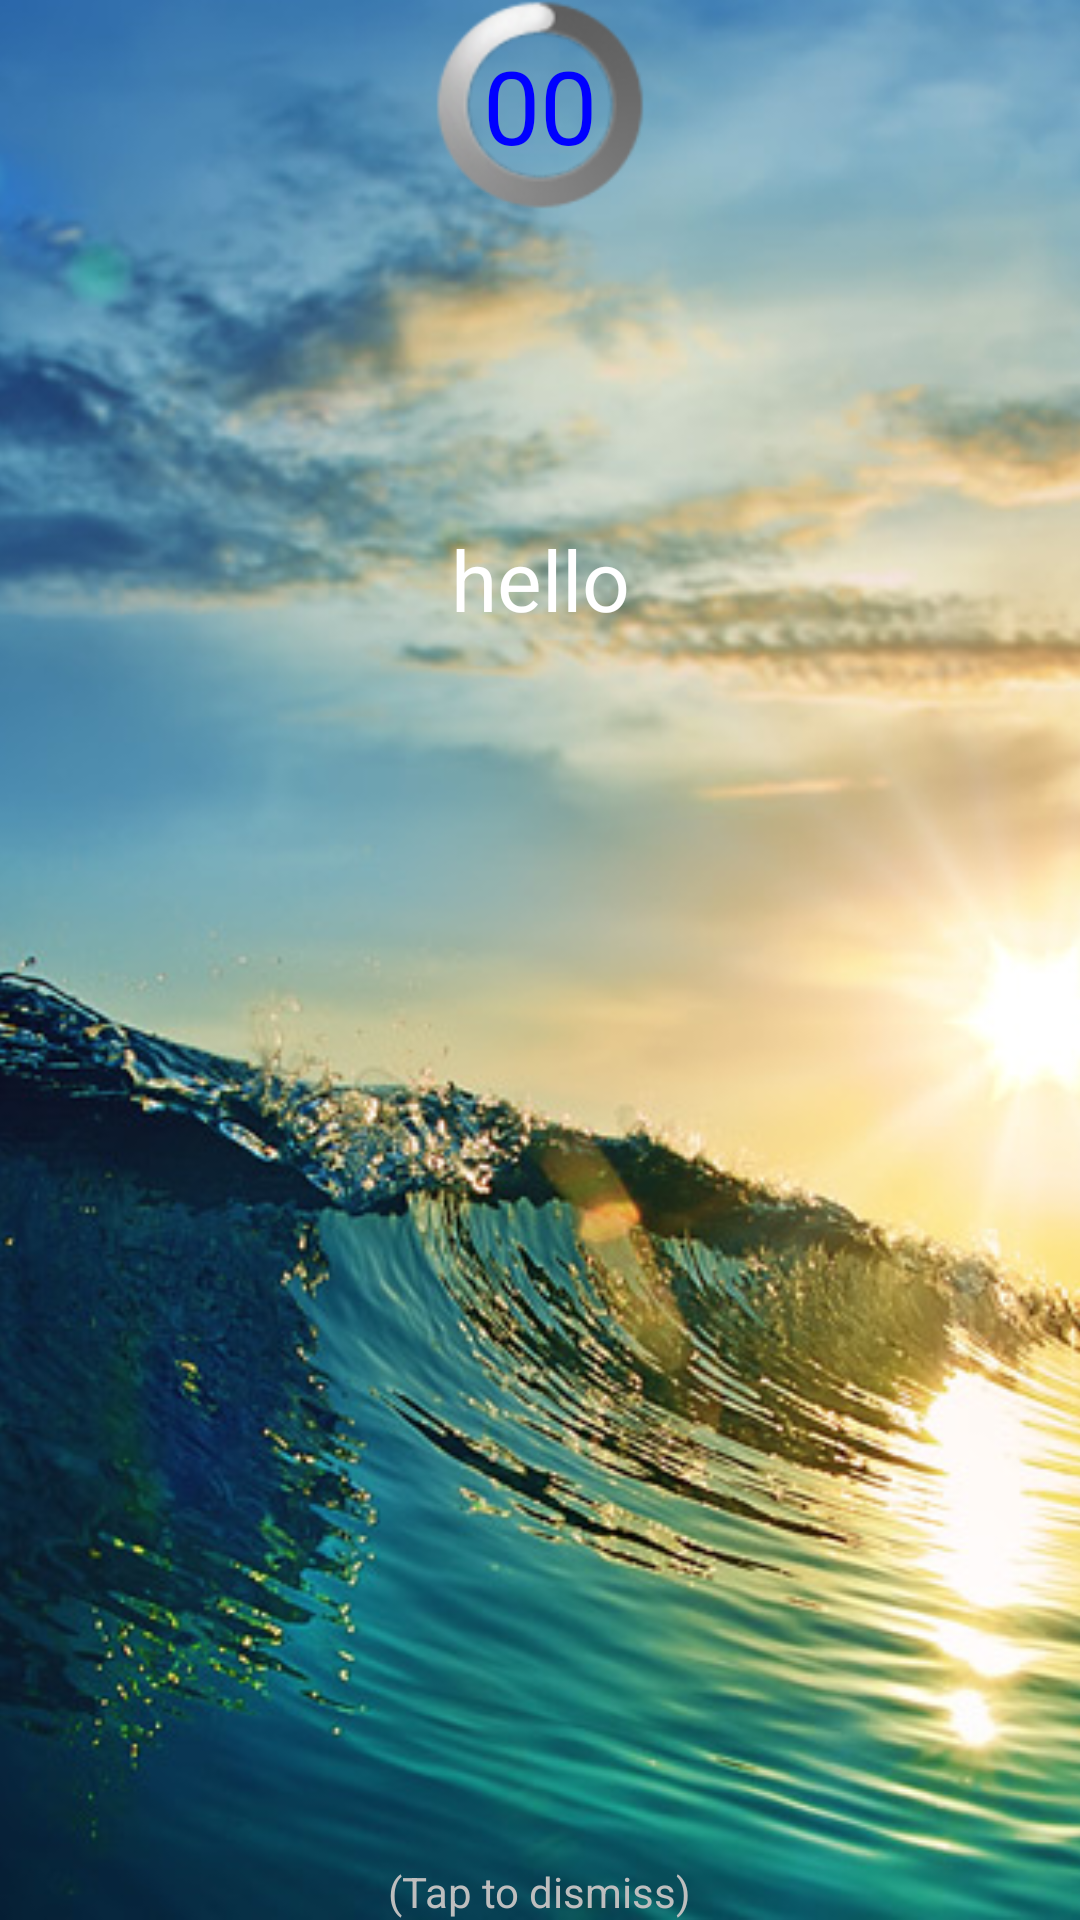

This screen was rendered from an Android layout file. Write that file and the resources it references.
<!-- AndroidManifest.xml: activity theme android:Theme.Black.NoTitleBar.Fullscreen -->
<!-- res/layout/activity_background.xml -->
<GridLayout xmlns:android="http://schemas.android.com/apk/res/android"
    android:layout_width="match_parent"
    android:layout_height="match_parent"
    android:layout_gravity="center"
    android:columnCount="2"
    android:orientation="vertical"
    android:rowCount="3" >

    <ImageView
        android:id="@+id/phrase_pic"
        android:layout_width="match_parent"
        android:layout_height="match_parent"
        android:layout_column="0"
        android:layout_gravity="left|top"
        android:layout_marginTop="0dp"
        android:layout_row="0"
        android:adjustViewBounds="true"
        android:background="#FFFFBB33"
        android:contentDescription="@string/app_name"
        android:cropToPadding="false"
        android:scaleType="centerCrop"
        android:src="@drawable/ocean" />

    <TextView
        android:id="@+id/text_count"
        android:layout_width="72dp"
        android:layout_height="70dp"
        android:layout_column="0"
        android:layout_gravity="center_horizontal|top"
        android:layout_row="0"
        android:background="@android:color/transparent"
        android:gravity="center"
        android:text="00"
        android:textAppearance="?android:attr/textAppearanceLarge"
        android:textColor="#00f"
        android:textSize="34sp" />

    <TextView
        android:id="@+id/phrase_msg"
        android:layout_width="match_parent"
        android:layout_height="291dp"
        android:layout_column="0"
        android:layout_gravity="center"
        android:layout_row="0"
        android:gravity="center_horizontal"
        android:paddingLeft="15dp"
        android:paddingRight="15dp"
        android:text="hello"
        android:textAppearance="?android:attr/textAppearanceMedium"
        android:textSize="28sp" />

    <ProgressBar
        android:id="@+id/pbHeaderProgress"
        android:layout_width="70dp"
        android:layout_height="70dp"
        android:layout_column="0"
        android:layout_gravity="center_horizontal|top"
        android:layout_row="0"
        android:alpha="50.0"
        android:max="20"
        android:visibility="visible" />

    <TextView
        android:id="@+id/text_instructions"
        android:layout_column="0"
        android:layout_gravity="center_horizontal|bottom"
        android:layout_row="0"
        android:text="(Tap to dismiss)" />

</GridLayout>
<!-- resources referenced by this layout -->
<resources>
  <!-- drawable ocean: jpg bitmap (drawable-hdpi, 141104 bytes) -->
  <string name="app_name">positivity</string>
</resources>
